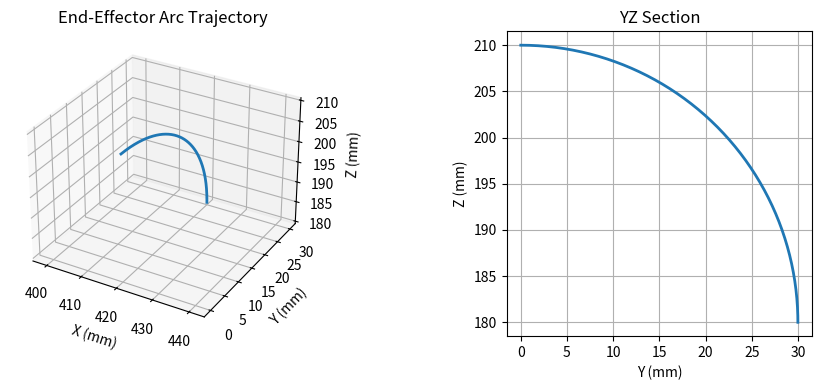

Python code for this plot:
import numpy as np
import matplotlib.pyplot as plt

def plan_bulb_arc(x0, yc, zc, r, phi0_deg, phi1_deg, N=200):
    phi = np.deg2rad(np.linspace(phi0_deg, phi1_deg, N))

    x = np.full_like(phi, x0)
    y = yc + r * np.cos(phi)
    z = zc + r * np.sin(phi)

    return x, y, z, phi

# 示例参数
x0 = 420.0       # 灯轴方向位置
yc = 0.0         # 灯轴中心 y
zc = 180.0       # 灯轴中心 z
r  = 30.0        # 灯泡半径 mm

x, y, z, phi = plan_bulb_arc(x0, yc, zc, r, phi0_deg=90, phi1_deg=0, N=200)

fig = plt.figure(figsize=(10, 4))

ax1 = fig.add_subplot(121, projection='3d')
ax1.plot(x, y, z, linewidth=2)
ax1.set_xlabel('X (mm)')
ax1.set_ylabel('Y (mm)')
ax1.set_zlabel('Z (mm)')
ax1.set_title('End-Effector Arc Trajectory')

ax2 = fig.add_subplot(122)
ax2.plot(y, z, linewidth=2)
ax2.set_aspect('equal')
ax2.set_xlabel('Y (mm)')
ax2.set_ylabel('Z (mm)')
ax2.set_title('YZ Section')
ax2.grid(True)

plt.tight_layout()
plt.show()
